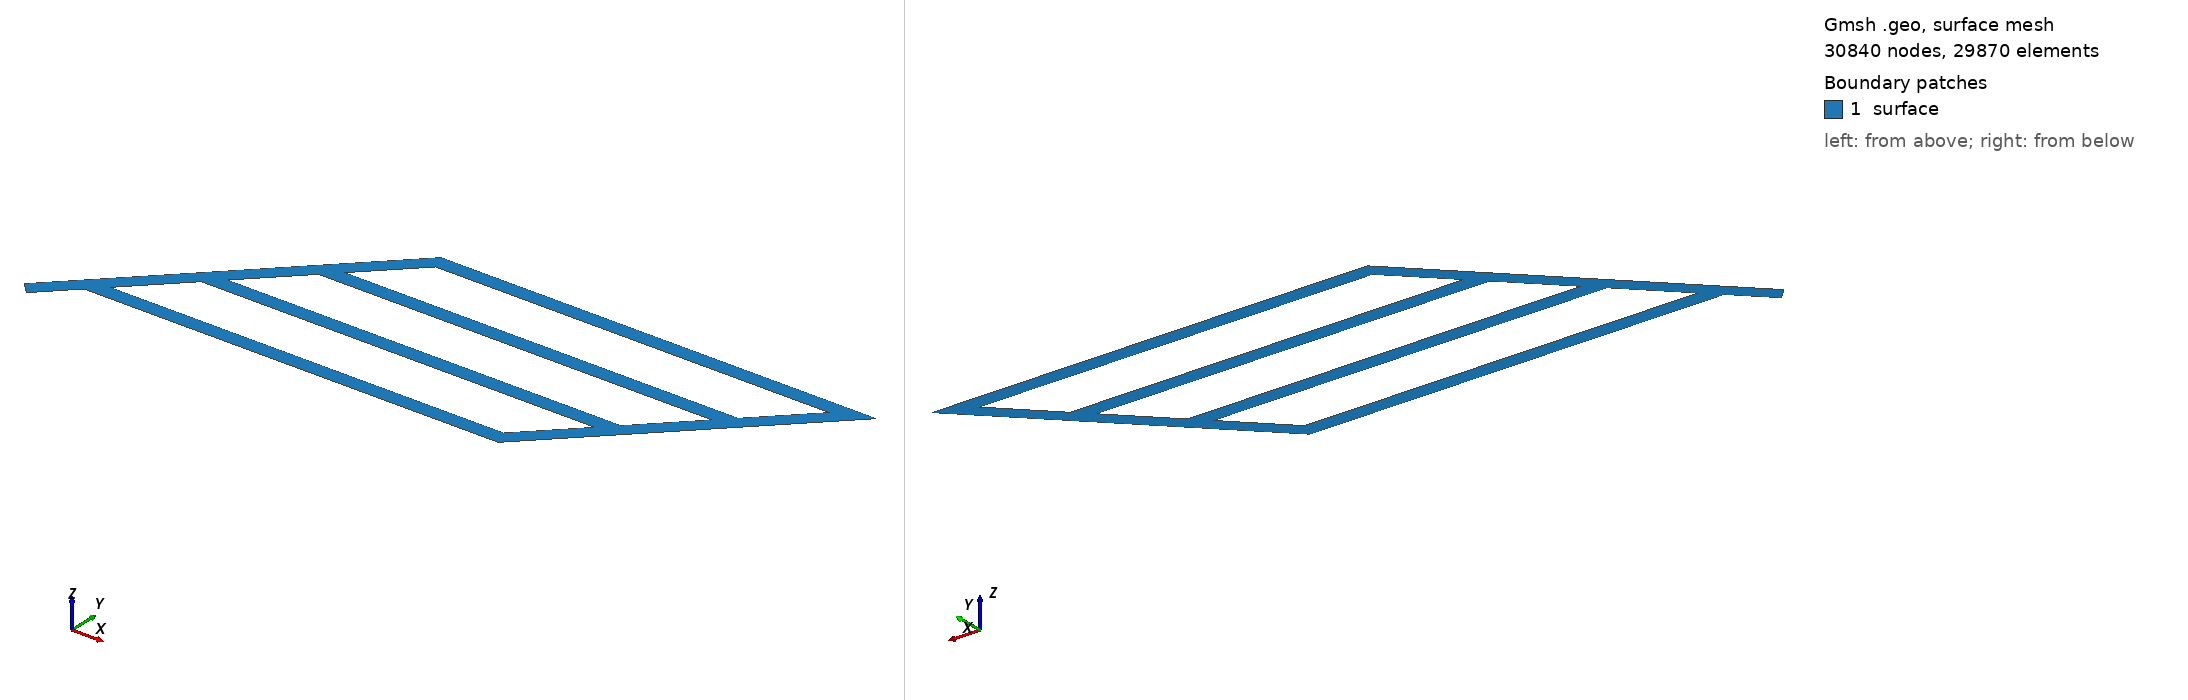

Gmsh geometry script, surface-meshed: 30840 nodes, 29870 surface elements. Boundary patches (legend numbers): 1 surface. Left view from above one corner, right view from below the opposite corner. Legend entries are the model's physical surfaces. The drawing asked Gmsh for element sizes between 1% and 20% of the model's largest extent; the script's own settings can give other sizes.

=== channel_2d.geo (drawn) ===
DefineConstant[ size_factor = {1, Name "size_factor"} ];

alpha = 45;
s_a = Sin(alpha * Pi / 180);
c_a = Cos(alpha * Pi / 180);

//l_side = 1.45;
dx_width_channel = 0.1; 
dx_width_wall = 0.025;
dx_width_gap = 0.3;
dx_offset_channel = 2 * dx_width_wall + dx_width_gap;
l_inflow = 0.15;
dx_width_front = 0.1;
dx_width_back = 0.1;
l_channel = 2.09 - dx_width_front - dx_width_back;

L = 2.;
z_A = 0.0007 * L;
z_B = 0.0008 * L;
z_C = 0.0009 * L;
z_D = 0.0010 * L;

z_A_end = 0.0018 * L;
z_B_end = 0.0018 * L;
z_C_end = 0.0017 * L;
z_D_end = 0.0017 * L;

bump_base = 1/4;
bump_inlet_x = bump_base/1;
bump_inlet_y = bump_base/1;
bump_square_x = bump_base/1;
bump_square_y = bump_base/1;
bump_gap_x = bump_base/1;
bump_gap_y = bump_base/1;
bump_channel_x = bump_base/8;
bump_channel_y = bump_base/1;


/* scale = 0.5; */
/* scale = 0.25; */
/* scale = 0.125; */
/* scale = 0.0625; */
scale = 0.03125 / size_factor;

transfinite_scale = 10 * size_factor;
res_coarse = transfinite_scale * 3.;
res = res_coarse * 10.;
res_fine = res * 1.0;

// offset to merge the inflow to the outflow of the inlet
d_off = 0.1 * Sqrt(2)/2;

// First 
P1[] = {c_a * l_inflow, s_a * l_inflow};
P2[] = {P1[0] + s_a*dx_width_channel, P1[1]+c_a*dx_width_channel};
P3[] = {P2[0] + s_a*dx_offset_channel, P2[1]+c_a*dx_offset_channel};
P4[] = {P3[0] + s_a*dx_width_channel, P3[1]+c_a*dx_width_channel};
P5[] = {P4[0] + s_a*dx_offset_channel, P4[1]+c_a*dx_offset_channel};
P6[] = {P5[0] + s_a*dx_width_channel, P5[1]+c_a*dx_width_channel};
P7[] = {P6[0] + s_a*dx_offset_channel, P6[1]+c_a*dx_offset_channel};
P8[] = {P7[0] + s_a*dx_width_channel, P7[1]+c_a*dx_width_channel};

Point(1) = {P1[0], P1[1], 0, scale};
Point(2) = {P2[0], P2[1], 0, scale};
Point(3) = {P3[0], P3[1], 0, scale};
Point(4) = {P4[0], P4[1], 0, scale};
Point(5) = {P5[0], P5[1], 0, scale};
Point(6) = {P6[0], P6[1], 0, scale};
Point(7) = {P7[0], P7[1], 0, scale};
Point(8) = {P8[0], P8[1], 0, scale};

Line(12) = {1, 2};
Line(23) = {2, 3};
Line(34) = {3, 4};
Line(45) = {4, 5};
Line(56) = {5, 6};
Line(67) = {6, 7};
Line(78) = {7, 8};

// Second
P11[] = {P1[0] + dx_width_front, P1[1]};
P12[] = {P2[0] + dx_width_front, P2[1]};
P13[] = {P3[0] + dx_width_front, P3[1]};
P14[] = {P4[0] + dx_width_front, P4[1]};
P15[] = {P5[0] + dx_width_front, P5[1]};
P16[] = {P6[0] + dx_width_front, P6[1]};
P17[] = {P7[0] + dx_width_front, P7[1]};
P18[] = {P8[0] + dx_width_front, P8[1]};

Point(11) = {P11[0], P11[1], 0, scale};
Point(12) = {P12[0], P12[1], 0, scale};
Point(13) = {P13[0], P13[1], 0, scale}; 
Point(14) = {P14[0], P14[1], 0, scale};
Point(15) = {P15[0], P15[1], 0, scale};
Point(16) = {P16[0], P16[1], 0, scale};
Point(17) = {P17[0], P17[1], 0, scale};
Point(18) = {P18[0], P18[1], 0, scale};

Line(112) = {11, 12};
Line(123) = {12, 13};
Line(134) = {13, 14};
Line(145) = {14, 15};
Line(156) = {15, 16};
Line(167) = {16, 17};
Line(178) = {17, 18};

// Third
P21[] = {P11[0] + l_channel, P11[1]};
P22[] = {P12[0] + l_channel, P12[1]};
P23[] = {P13[0] + l_channel, P13[1]};
P24[] = {P14[0] + l_channel, P14[1]};
P25[] = {P15[0] + l_channel, P15[1]};
P26[] = {P16[0] + l_channel, P16[1]};
P27[] = {P17[0] + l_channel, P17[1]};
P28[] = {P18[0] + l_channel, P18[1]};

Point(21) = {P21[0], P21[1], 0, scale};
Point(22) = {P22[0], P22[1], 0, scale};
Point(23) = {P23[0], P23[1], 0, scale};
Point(24) = {P24[0], P24[1], 0, scale};
Point(25) = {P25[0], P25[1], 0, scale};
Point(26) = {P26[0], P26[1], 0, scale};
Point(27) = {P27[0], P27[1], 0, scale};
Point(28) = {P28[0], P28[1], 0, scale};

Line(212) = {21, 22};
Line(223) = {22, 23};
Line(234) = {23, 24};
Line(245) = {24, 25};
Line(256) = {25, 26};
Line(267) = {26, 27};
Line(278) = {27, 28};

// Fourth
P31[] = {P21[0] + dx_width_back, P21[1]};
P32[] = {P22[0] + dx_width_back, P22[1]};
P33[] = {P23[0] + dx_width_back, P23[1]};
P34[] = {P24[0] + dx_width_back, P24[1]};
P35[] = {P25[0] + dx_width_back, P25[1]};
P36[] = {P26[0] + dx_width_back, P26[1]};
P37[] = {P27[0] + dx_width_back, P27[1]};
P38[] = {P28[0] + dx_width_back, P28[1]};

Point(31) = {P31[0], P31[1], 0, scale};
Point(32) = {P32[0], P32[1], 0, scale};
Point(33) = {P33[0], P33[1], 0, scale};
Point(34) = {P34[0], P34[1], 0, scale};
Point(35) = {P35[0], P35[1], 0, scale};
Point(36) = {P36[0], P36[1], 0, scale};
Point(37) = {P37[0], P37[1], 0, scale};
Point(38) = {P38[0], P38[1], 0, scale};

Line(312) = {31, 32};
Line(323) = {32, 33};
Line(334) = {33, 34};
Line(345) = {34, 35};
Line(356) = {35, 36};
Line(367) = {36, 37};
Line(378) = {37, 38};

// Horizontals

Line(1001) = { 1, 11};
Line(1011) = {11, 21};
Line(1021) = {21, 31};

Line(1002) = { 2, 12};
Line(1012) = {12, 22};
Line(1022) = {22, 32};

Line(1003) = { 3, 13};
Line(1013) = {13, 23};
Line(1023) = {23, 33};

Line(1004) = { 4, 14};
Line(1014) = {14, 24};
Line(1024) = {24, 34};

Line(1005) = { 5, 15};
Line(1015) = {15, 25};
Line(1025) = {25, 35};

Line(1006) = { 6, 16};
Line(1016) = {16, 26};
Line(1026) = {26, 36};

Line(1007) = { 7, 17};
Line(1017) = {17, 27};
Line(1027) = {27, 37};

Line(1008) = { 8, 18};
Line(1018) = {18, 28};
Line(1028) = {28, 38};

// Curve loops
// Note: Transfinite Line takes the parallel lines as input

// first column
Curve Loop(10001) = {12, 1002, -112 , -1001};
Surface(20001) = {10001};
Transfinite Line {12}   = res_fine * dx_width_channel Using Bump bump_square_y;
Transfinite Line {112}   = res_fine * dx_width_channel Using Bump bump_square_y;
Transfinite Line {1001, 1002}  = res * dx_width_channel Using Bump bump_square_x;
Transfinite Surface {20001};

Curve Loop(10002) = {23, 1003, -123 , -1002};
Surface(20002) = {10002};
Transfinite Line {23}   = res * dx_width_gap Using Bump bump_gap_y;
Transfinite Line {123}   = res * dx_width_gap Using Bump bump_gap_y;
Transfinite Line {1003}  = res * dx_width_channel Using Bump bump_gap_x;
Transfinite Surface {20002};

Curve Loop(10003) = {34, 1004, -134 , -1003};
Surface(20003) = {10003};
Transfinite Line {34}   = res * dx_width_channel Using Bump bump_square_y;
Transfinite Line {134}   = res * dx_width_channel Using Bump bump_square_y;
Transfinite Line {1004}  = res * dx_width_channel Using Bump bump_square_x;
Transfinite Surface {20003};

Curve Loop(10004) = {45, 1005, -145 , -1004};
Surface(20004) = {10004};
Transfinite Line {45}   = res * dx_width_gap Using Bump bump_gap_y;
Transfinite Line {145}   = res * dx_width_gap Using Bump bump_gap_y;
Transfinite Line {1005}  = res * dx_width_channel Using Bump bump_gap_x;
Transfinite Surface {20004};

Curve Loop(10005) = {56, 1006, -156 , -1005};
Surface(20005) = {10005};
Transfinite Line {56}   = res * dx_width_channel Using Bump bump_square_y;
Transfinite Line {156}   = res * dx_width_channel Using Bump bump_square_y;
Transfinite Line {1006}  = res * dx_width_channel Using Bump bump_square_x;
Transfinite Surface {20005};

Curve Loop(10006) = {67, 1007, -167 , -1006};
Surface(20006) = {10006};
Transfinite Line {67}   = res * dx_width_gap Using Bump bump_gap_y;
Transfinite Line {167}   = res * dx_width_gap Using Bump bump_gap_y;
Transfinite Line {1007}  = res * dx_width_channel Using Bump bump_gap_x;
Transfinite Surface {20006};

Curve Loop(10007) = {78, 1008, -178 , -1007};
Surface(20007) = {10007};
Transfinite Line {78}   = res * dx_width_channel Using Bump bump_square_y;
Transfinite Line {178}   = res * dx_width_channel Using Bump bump_square_y;
Transfinite Line {1008}  = res * dx_width_channel Using Bump bump_square_x;
Transfinite Surface {20007};


// second column
Curve Loop(10008) = {112, 1012, -212 , -1011};
Surface(20008) = {10008};
Transfinite Line {212}   = res_fine * dx_width_channel Using Bump bump_channel_y;
Transfinite Line {1012, 1011}  = res_coarse * l_channel Using Bump bump_channel_x;
Transfinite Surface {20008};

Curve Loop(10009) = {134, 1014, -234 , -1013};
Surface(20009) = {10009};
Transfinite Line {134,  234}   = res * dx_width_channel Using Bump bump_channel_y;
Transfinite Line {1014, 1013}  = res_coarse * l_channel Using Bump bump_channel_x;
Transfinite Surface {20009};

Curve Loop(10010) = {156, 1016, -256 , -1015};
Surface(20010) = {10010};
Transfinite Line {156,  256}   = res * dx_width_channel Using Bump bump_channel_y;
Transfinite Line {1016, 1015}  = res_coarse * l_channel Using Bump bump_channel_x;
Transfinite Surface {20010};

Curve Loop(10011) = {178, 1018, -278 , -1017};
Surface(20011) = {10011};
Transfinite Line {278}   = res * dx_width_channel Using Bump bump_channel_y;
Transfinite Line {1018, 1017}  = res_coarse * l_channel Using Bump bump_channel_x;
Transfinite Surface {20011};

// third column

Curve Loop(10012) = {212, 1022, -312 , -1021};
Surface(20012) = {10012};
Transfinite Line {312}   = res_fine * dx_width_channel Using Bump bump_square_y;
Transfinite Line {1021, 1022}  = res * dx_width_channel Using Bump bump_square_x;
Transfinite Surface {20012};

Curve Loop(10013) = {223, 1023, -323 , -1022};
Surface(20013) = {10013};
Transfinite Line {223,  323}   = res * dx_width_gap Using Bump bump_square_y;
Transfinite Line {1023}  = res * dx_width_channel Using Bump bump_square_x;
Transfinite Surface {20013};

Curve Loop(10014) = {234, 1024, -334 , -1023};
Surface(20014) = {10014};
Transfinite Line {234,  334}   = res * dx_width_channel Using Bump bump_square_y;
Transfinite Line {1024}  = res * dx_width_channel Using Bump bump_square_x;
Transfinite Surface {20014};

Curve Loop(10015) = {245, 1025, -345 , -1024};
Surface(20015) = {10015};
Transfinite Line {245,  345}   = res * dx_width_gap Using Bump bump_square_y;
Transfinite Line {1025}  = res * dx_width_channel Using Bump bump_square_x;
Transfinite Surface {20015};

Curve Loop(10016) = {256, 1026, -356 , -1025};
Surface(20016) = {10016};
Transfinite Line {256,  356}   = res * dx_width_channel Using Bump bump_square_y;
Transfinite Line {1026}  = res * dx_width_channel Using Bump bump_square_x;
Transfinite Surface {20016};

Curve Loop(10017) = {267, 1027, -367 , -1026};
Surface(20017) = {10017};
Transfinite Line {267,  367}   = res * dx_width_gap Using Bump bump_square_y;
Transfinite Line {1027}  = res * dx_width_channel Using Bump bump_square_x;
Transfinite Surface {20017};

Curve Loop(10018) = {278, 1028, -378 , -1027};
Surface(20018) = {10018};
Transfinite Line {278,  378}   = res * dx_width_channel Using Bump bump_square_y;
Transfinite Line {1028}  = res * dx_width_channel Using Bump bump_square_x;
Transfinite Surface {20018};

// Inlet channel

P9[] = {P1[0] -s_a * l_inflow , P1[1] -c_a * l_inflow};
P19[] = {P11[0] -s_a * l_inflow - s_a * d_off  , P11[1] -c_a * l_inflow - c_a * d_off};

Point(9) = {P9[0], P9[1], 0, scale};
Point(19) = {P19[0], P19[1], 0, scale};

Line(19) = {9, 1};
Line(119) = {19, 11};
//Horizontal
Line(1009) = {9, 19};

Curve Loop(10019) = {19, 1001, -119 , -1009};
Surface(20019) = {10019};
Transfinite Line {19,  119}   = res * l_inflow Using Bump bump_inlet_y;
Transfinite Line {1009}  = res * dx_width_channel Using Bump bump_inlet_x;
Transfinite Surface {20019};


Recombine Surface "*";

Physical Curve("inflow", 50000) = {1009};
Physical Curve("wall", 50001) = {19, 119, 12, 23, 123, 34, 45, 145, 56, 67, 167, 78, 312, 323, 334, 345, 356, 367, 378, 223, 245, 267, 1011, 1012, 1013, 1014, 1015, 1016, 1017, 1018, 1021, 1028, 1008};
Physical Surface("surface", 60000) = {20001, 20002, 20003, 20004, 20005, 20006, 20007, 20008, 20009, 20010, 20011, 20012, 20013, 20014, 20015, 20016, 20017, 20018, 20019};
